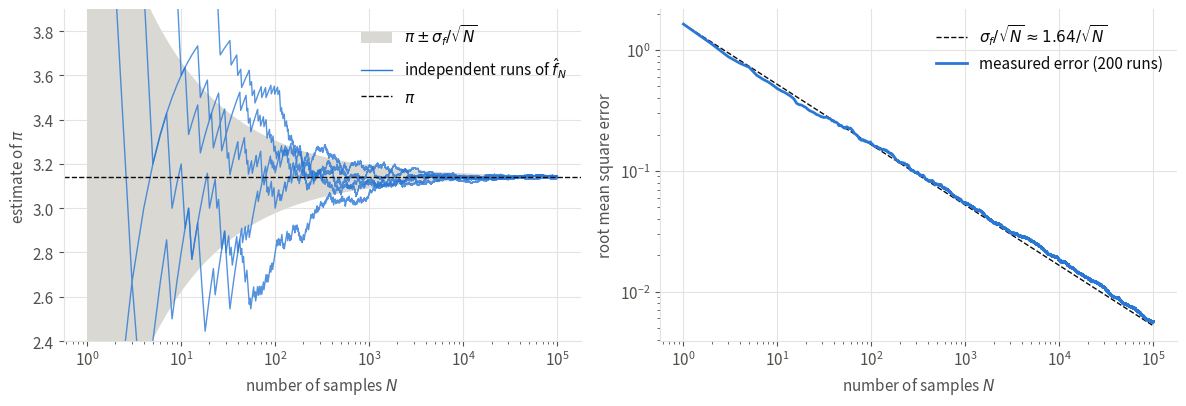

Reproduce this figure in Python. (Note: this script raises an exception after producing the figure.)
"""Convergence of the Monte Carlo estimate of pi (Monte Carlo chapter).

Run from anywhere: `python src/img/montecarlo-convergence.py` writes `montecarlo-convergence.png` next to this file.
"""

from pathlib import Path

import matplotlib.pyplot as plt
import numpy as np

N_max = 100_000
n_runs_shown = 5   # individual runs on the left
n_runs_error = 200  # runs averaged for the error on the right

rng = np.random.default_rng(42)

# Standard deviation of f(x) = 4 * indicator(||x|| <= 1) under the uniform distribution on the square
sigma_f = np.sqrt(np.pi * (4 - np.pi))

N = np.arange(1, N_max + 1)


def running_estimates(n_runs):
    """Running Monte Carlo estimates of pi, one row per run."""
    x = rng.uniform(-1, 1, (n_runs, N_max, 2))
    f = 4.0 * ((x**2).sum(axis=-1) <= 1)
    return np.cumsum(f, axis=1) / N


# Palette: categorical slot 1 of the dataviz reference palette, plus text/grid tokens
RUN = "#2a78d6"
TEXT, MUTED, GRID, BAND = "#0b0b0b", "#52514e", "#e4e3df", "#d9d8d3"

plt.rcParams.update({
    "font.size": 11,
    "text.color": TEXT,
    "axes.labelcolor": MUTED,
    "xtick.color": MUTED,
    "ytick.color": MUTED,
    "axes.edgecolor": GRID,
})

fig, (ax1, ax2) = plt.subplots(1, 2, figsize=(12, 4.2))

# Left: a few runs converging towards pi, inside the +/- 1 standard error band
estimates = running_estimates(n_runs_shown)
ax1.fill_between(N, np.pi - sigma_f / np.sqrt(N), np.pi + sigma_f / np.sqrt(N), color=BAND, lw=0,
                 label="$\\pi \\pm \\sigma_f / \\sqrt{N}$")
for run in estimates:
    ax1.plot(N, run, color=RUN, lw=1, alpha=0.8)
ax1.plot([], [], color=RUN, lw=1, label="independent runs of $\\hat{f}_N$")
ax1.axhline(np.pi, color=TEXT, lw=1, ls="--", label="$\\pi$")
ax1.set_xscale("log")
ax1.set_ylim(2.4, 3.9)
ax1.set_xlabel("number of samples $N$")
ax1.set_ylabel("estimate of $\\pi$")
ax1.legend(frameon=False, loc="upper right")

# Right: root mean square error over many runs vs. the theoretical sigma_f / sqrt(N)
errors = running_estimates(n_runs_error) - np.pi
rmse = np.sqrt((errors**2).mean(axis=0))
ax2.plot(N, sigma_f / np.sqrt(N), color=TEXT, lw=1, ls="--", label="$\\sigma_f / \\sqrt{N} \\approx 1.64 / \\sqrt{N}$")
ax2.plot(N, rmse, color=RUN, lw=2, label=f"measured error ({n_runs_error} runs)")
ax2.set_xscale("log")
ax2.set_yscale("log")
ax2.set_xlabel("number of samples $N$")
ax2.set_ylabel("root mean square error")
ax2.legend(frameon=False, loc="upper right")

for ax in (ax1, ax2):
    ax.grid(color=GRID, lw=0.8)
    ax.set_axisbelow(True)
    for side in ["top", "right"]:
        ax.spines[side].set_visible(False)

fig.tight_layout()
fig.savefig(Path(__file__).with_suffix(".png"), dpi=200, bbox_inches="tight", facecolor="white")
